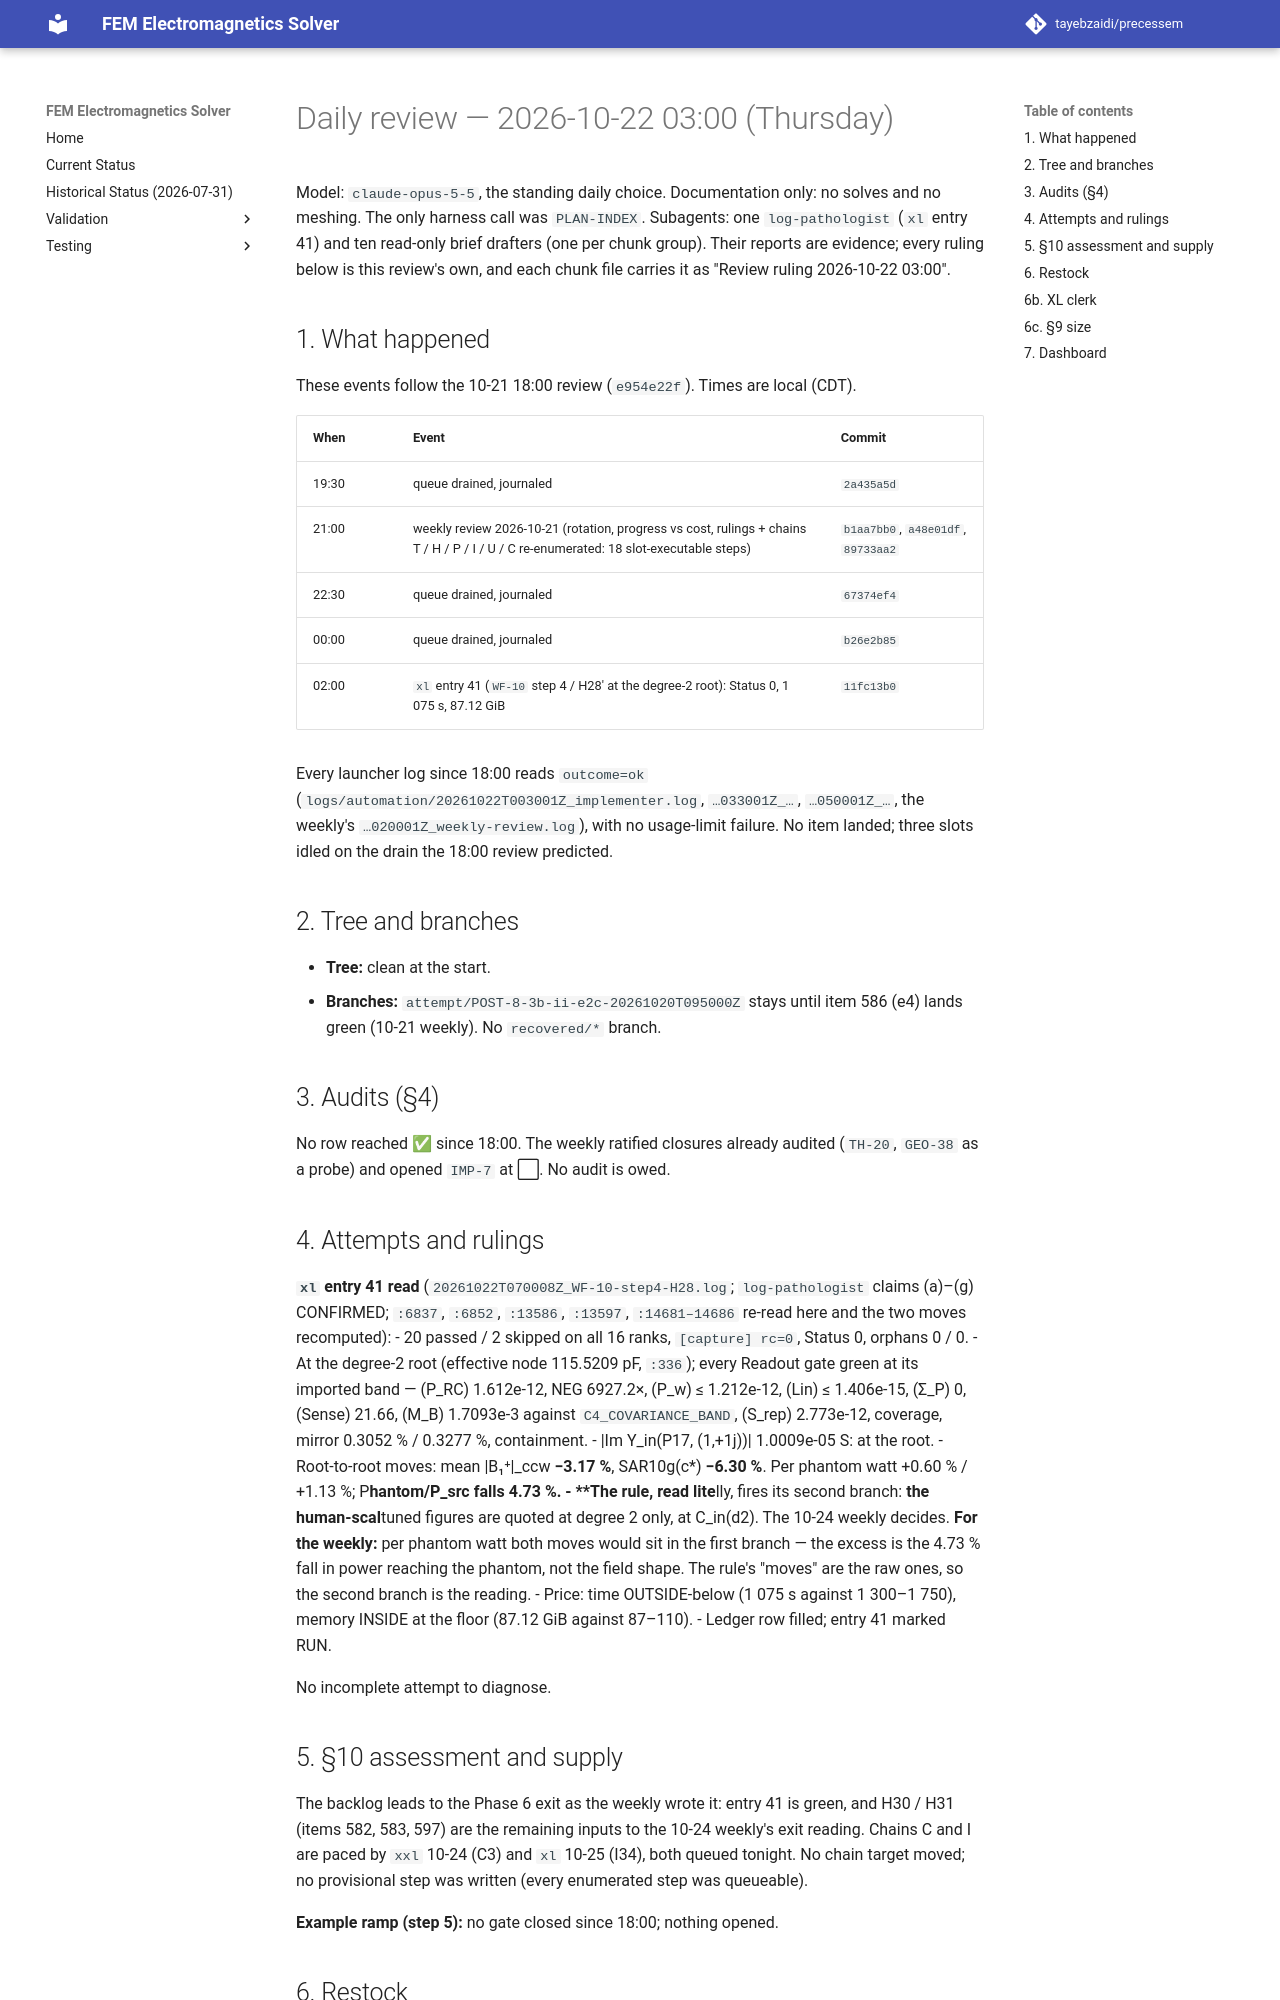

repository: tayebzaidi/precessem · page: planning/reviews/2026-10-22-daily/index.html · generator: mkdocs

# Daily review — 2026-10-22 03:00 (Thursday)

Model: `claude-opus-5-5`, the standing daily choice. Documentation only: no solves and no meshing. The only harness call was `PLAN-INDEX`. Subagents: one `log-pathologist` (`xl` entry 41) and ten read-only brief drafters (one per chunk group). Their reports are evidence; every ruling below is this review's own, and each chunk file carries it as "Review ruling 2026-10-22 03:00".

## 1. What happened

These events follow the 10-21 18:00 review (`e954e22f`). Times are local (CDT).

| When | Event | Commit |
|---|---|---|
| 19:30 | queue drained, journaled | `2a435a5d` |
| 21:00 | weekly review 2026-10-21 (rotation, progress vs cost, rulings + chains T / H / P / I / U / C re-enumerated: 18 slot-executable steps) | `b1aa7bb0`, `a48e01df`, `89733aa2` |
| 22:30 | queue drained, journaled | `67374ef4` |
| 00:00 | queue drained, journaled | `b26e2b85` |
| 02:00 | `xl` entry 41 (`WF-10` step 4 / H28′ at the degree-2 root): Status 0, 1 075 s, 87.12 GiB | `11fc13b0` |

Every launcher log since 18:00 reads `outcome=ok` (`logs/automation/20261022T003001Z_implementer.log`, `…033001Z_…`, `…050001Z_…`, the weekly's `…020001Z_weekly-review.log`), with no usage-limit failure. No item landed; three slots idled on the drain the 18:00 review predicted.

## 2. Tree and branches

- **Tree:** clean at the start.
- **Branches:** `attempt/POST-8-3b-ii-e2c-20261020T095000Z` stays until item 586 (e4) lands green (10-21 weekly). No `recovered/*` branch.

## 3. Audits (§4)

No row reached ✅ since 18:00. The weekly ratified closures already audited (`TH-20`, `GEO-38` as a probe) and opened `IMP-7` at ⬜. No audit is owed.

## 4. Attempts and rulings

**`xl` entry 41 read** (`20261022T070008Z_WF-10-step4-H28.log`; `log-pathologist` claims (a)–(g) CONFIRMED; `:6837`, `:6852`, `:13586`, `:13597`, `:14681–14686` re-read here and the two moves recomputed):
- 20 passed / 2 skipped on all 16 ranks, `[capture] rc=0`, Status 0, orphans 0 / 0.
- At the degree-2 root (effective node 115.5209 pF, `:336`); every Readout gate green at its imported band — (P_RC) 1.612e-12, NEG 6927.2×, (P_w) ≤ 1.212e-12, (Lin) ≤ 1.406e-15, (Σ_P) 0, (Sense) 21.66, (M_B) 1.7093e-3 against `C4_COVARIANCE_BAND`, (S_rep) 2.773e-12, coverage, mirror 0.3052 % / 0.3277 %, containment.
- \|Im Y_in(P17, (1,+1j))\| 1.0009e-05 S: at the root.
- Root-to-root moves: mean \|B₁⁺\|_ccw **−3.17 %**, SAR10g(c\*) **−6.30 %**. Per phantom watt +0.60 % / +1.13 %; P_phantom/P_src falls 4.73 %.
- **The rule, read literally, fires its second branch:** the human-scale tuned figures are quoted at degree 2 only, at C_in(d2). The 10-24 weekly decides. **For the weekly:** per phantom watt both moves would sit in the first branch — the excess is the 4.73 % fall in power reaching the phantom, not the field shape. The rule's "moves" are the raw ones, so the second branch is the reading.
- Price: time OUTSIDE-below (1 075 s against 1 300–1 750), memory INSIDE at the floor (87.12 GiB against 87–110).
- Ledger row filled; entry 41 marked RUN.

No incomplete attempt to diagnose.

## 5. §10 assessment and supply

The backlog leads to the Phase 6 exit as the weekly wrote it: entry 41 is green, and H30 / H31 (items 582, 583, 597) are the remaining inputs to the 10-24 weekly's exit reading. Chains C and I are paced by `xxl` 10-24 (C3) and `xl` 10-25 (I34), both queued tonight. No chain target moved; no provisional step was written (every enumerated step was queueable).

**Example ramp (step 5):** no gate closed since 18:00; nothing opened.
